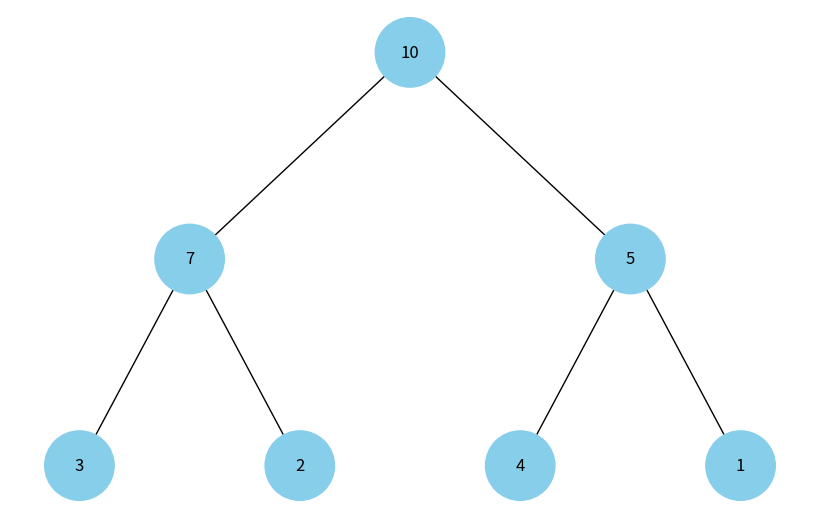

Reproduce this figure in Python.
import uuid
import networkx as nx
import matplotlib.pyplot as plt

class Node:
    def __init__(self, key, color="skyblue"):
        self.left = None
        self.right = None
        self.val = key
        self.color = color
        self.id = str(uuid.uuid4())

def build_heap_tree(arr):
    if not arr:
        return None

    nodes = [Node(key) for key in arr]

    for i in range(len(nodes)):
        left_index = 2 * i + 1
        right_index = 2 * i + 2

        if left_index < len(nodes):
            nodes[i].left = nodes[left_index]
        if right_index < len(nodes):
            nodes[i].right = nodes[right_index]

    return nodes[0]

def add_edges(graph, node, pos, x=0, y=0, layer=1):
    if node is not None:
        graph.add_node(node.id, color=node.color, label=node.val)
        if node.left:
            graph.add_edge(node.id, node.left.id)
            l = x - 1 / 2 ** layer
            pos[node.left.id] = (l, y - 1)
            l = add_edges(graph, node.left, pos, x=l, y=y - 1, layer=layer + 1)
        if node.right:
            graph.add_edge(node.id, node.right.id)
            r = x + 1 / 2 ** layer
            pos[node.right.id] = (r, y - 1)
            r = add_edges(graph, node.right, pos, x=r, y=y - 1, layer=layer + 1)
    return graph

def draw_tree(tree_root):
    tree = nx.DiGraph()
    pos = {tree_root.id: (0, 0)}
    tree = add_edges(tree, tree_root, pos)

    colors = [node[1]['color'] for node in tree.nodes(data=True)]
    labels = {node[0]: node[1]['label'] for node in tree.nodes(data=True)}

    plt.figure(figsize=(8, 5))
    nx.draw(tree, pos=pos, labels=labels, arrows=False, node_size=2500, node_color=colors)
    plt.show()

heap_array = [10, 7, 5, 3, 2, 4, 1]
heap_tree_root = build_heap_tree(heap_array)

draw_tree(heap_tree_root)
